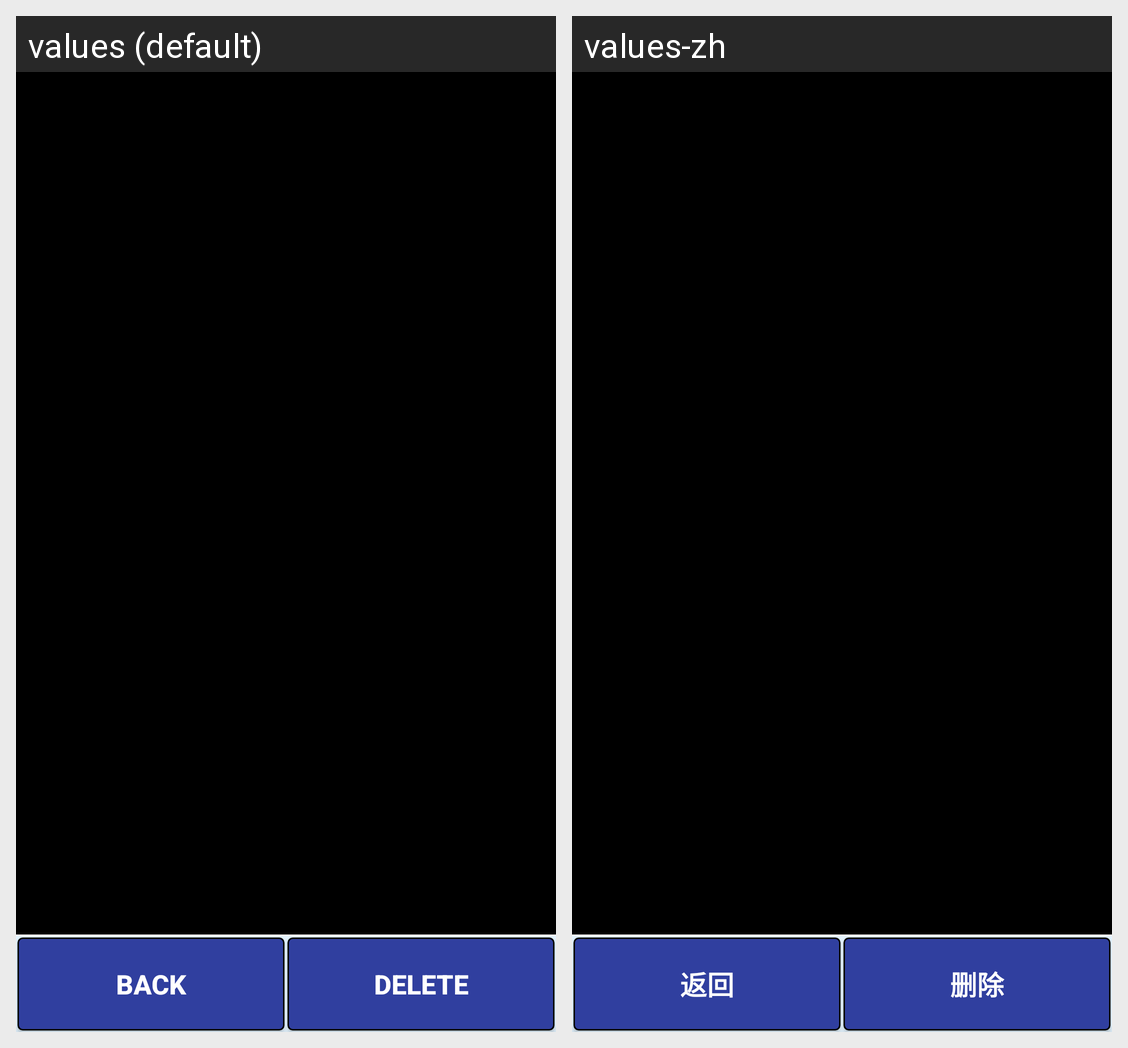

The Android screen above is rendered under two locales of the same app. Produce the string resources it draws, with the default and per-locale values.
Android screen res/layout/activity_view_image.xml rendered under 2 locales, left to right: values (default), values-zh. Device: Nexus 5 (rendered at 1080×1920; each locale shown at half size, 540×960, under a caption strip naming it); theme AppTheme.
Strings drawn on this screen, with the default value and each locale's value (text and hints the layout hard-codes, and strings that could not be matched under every locale, appear in the picture but are not listed):

buttontext_back
  values: BACK
  values-zh: 返回

buttontext_delete
  values: DELETE
  values-zh: 删除
